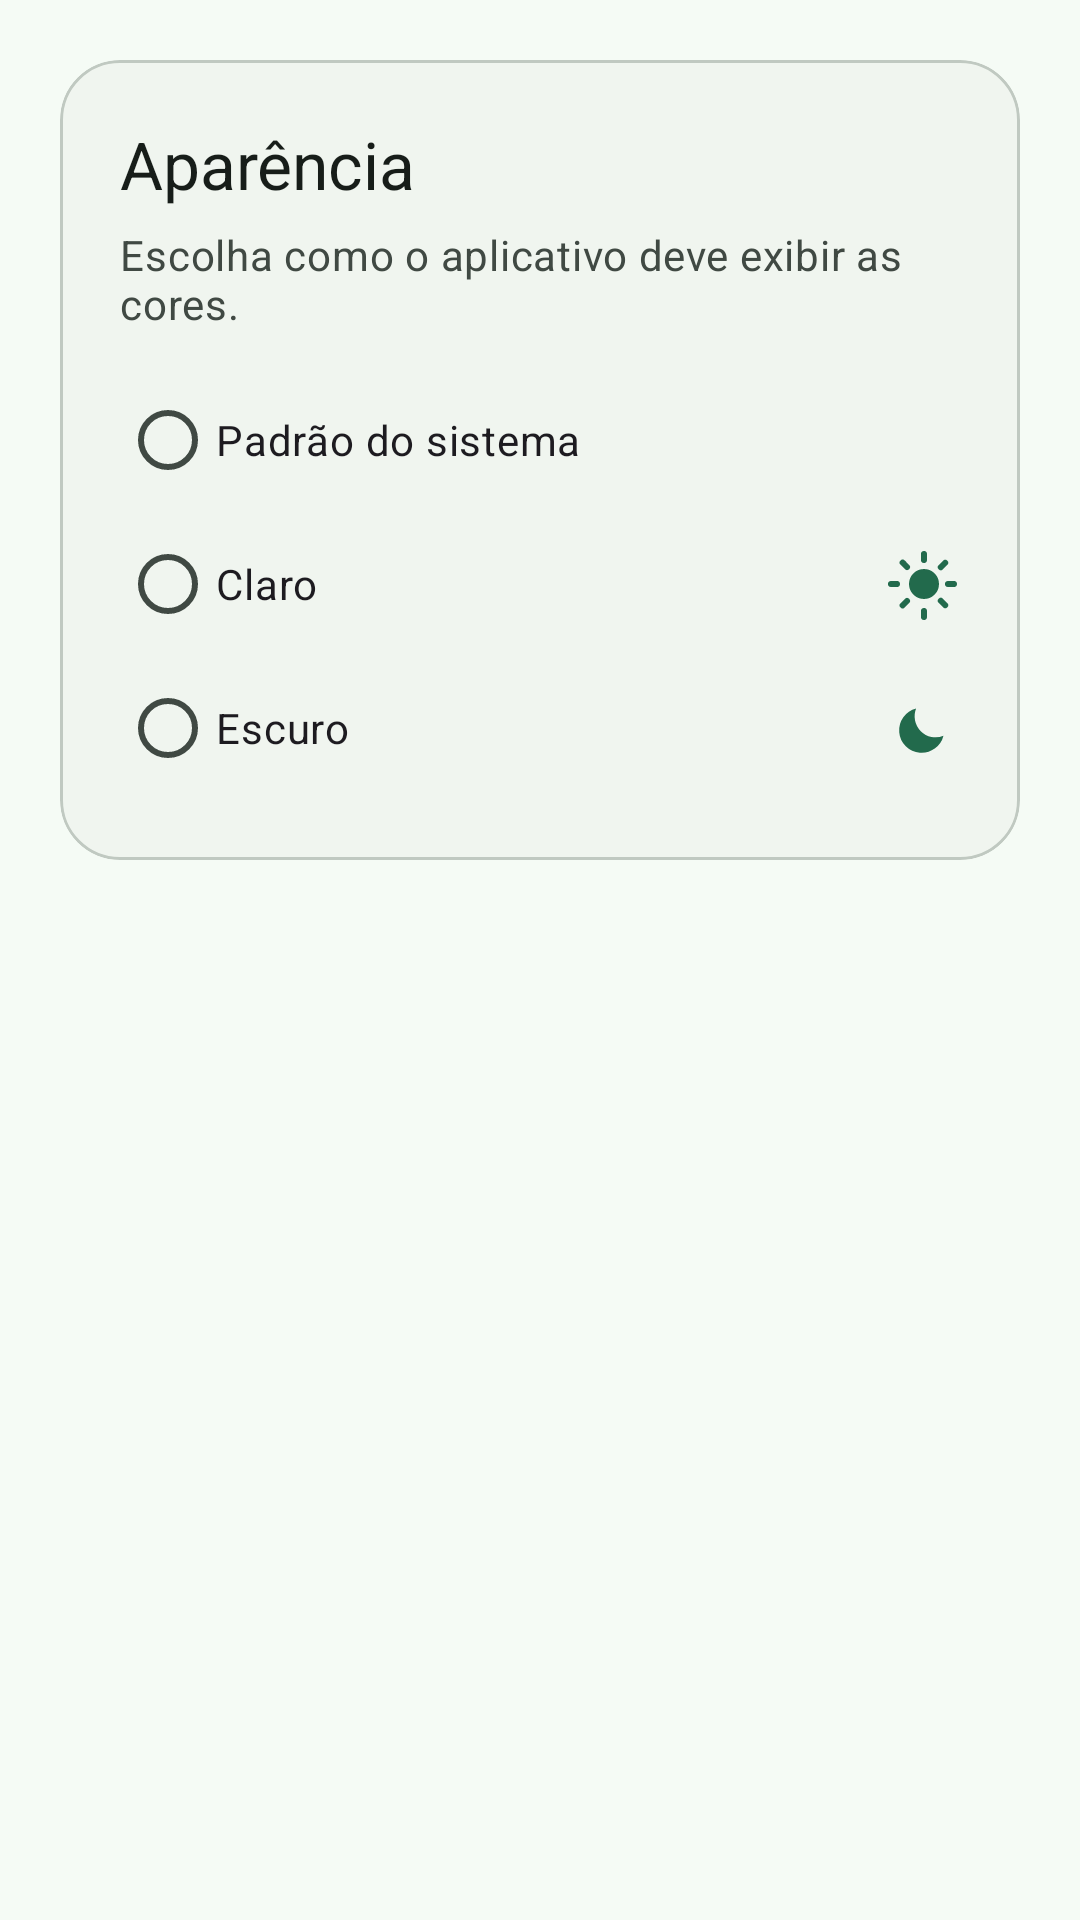

The Android layout XML behind this screen, and the referenced resources:
<!-- AndroidManifest.xml: application theme Theme.Oficina_Android -->
<!-- res/layout/fragment_settings.xml -->
<?xml version="1.0" encoding="utf-8"?>
<ScrollView xmlns:android="http://schemas.android.com/apk/res/android"
    xmlns:app="http://schemas.android.com/apk/res-auto"
    android:layout_width="match_parent"
    android:layout_height="match_parent"
    android:fillViewport="true">

    <LinearLayout
        android:layout_width="match_parent"
        android:layout_height="wrap_content"
        android:orientation="vertical"
        android:padding="20dp">

        <com.google.android.material.card.MaterialCardView
            android:layout_width="match_parent"
            android:layout_height="wrap_content"
            app:cardBackgroundColor="?attr/colorSurfaceContainerLow"
            app:cardCornerRadius="20dp"
            app:strokeColor="?attr/colorOutlineVariant"
            app:strokeWidth="1dp">

            <LinearLayout
                android:layout_width="match_parent"
                android:layout_height="wrap_content"
                android:orientation="vertical"
                android:padding="20dp">

                <TextView
                    android:layout_width="match_parent"
                    android:layout_height="wrap_content"
                    android:text="@string/settings_theme_title"
                    android:textAppearance="?attr/textAppearanceTitleLarge"
                    android:textColor="?attr/colorOnSurface" />

                <TextView
                    android:layout_width="match_parent"
                    android:layout_height="wrap_content"
                    android:layout_marginTop="6dp"
                    android:text="@string/settings_theme_summary"
                    android:textAppearance="?attr/textAppearanceBodyMedium"
                    android:textColor="?attr/colorOnSurfaceVariant" />

                <RadioGroup
                    android:id="@+id/themeOptions"
                    android:layout_width="match_parent"
                    android:layout_height="wrap_content"
                    android:layout_marginTop="12dp">

                    <com.google.android.material.radiobutton.MaterialRadioButton
                        android:id="@+id/themeSystem"
                        android:layout_width="match_parent"
                        android:layout_height="wrap_content"
                        android:text="@string/settings_theme_system" />

                    <com.google.android.material.radiobutton.MaterialRadioButton
                        android:id="@+id/themeLight"
                        android:layout_width="match_parent"
                        android:layout_height="wrap_content"
                    android:drawableEnd="@drawable/ic_sun"
                    android:drawablePadding="12dp"
                    android:drawableTint="?attr/colorPrimary"
                    android:text="@string/settings_theme_light" />

                    <com.google.android.material.radiobutton.MaterialRadioButton
                        android:id="@+id/themeDark"
                        android:layout_width="match_parent"
                        android:layout_height="wrap_content"
                    android:drawableEnd="@drawable/ic_moon"
                    android:drawablePadding="12dp"
                    android:drawableTint="?attr/colorPrimary"
                    android:text="@string/settings_theme_dark" />
                </RadioGroup>
            </LinearLayout>
        </com.google.android.material.card.MaterialCardView>
    </LinearLayout>
</ScrollView>
<!-- resources referenced by this layout -->
<resources>
  <!-- drawable ic_moon (drawable) -->
  <vector xmlns:android="http://schemas.android.com/apk/res/android"
      android:width="24dp"
      android:height="24dp"
      android:viewportWidth="24"
      android:viewportHeight="24">
      <path
          android:fillColor="?attr/colorPrimary"
          android:pathData="M9.37,5.51A7,7 0,0 0,18.49 14.6,7.5 7.5,0 1,1 9.37,5.51z" />
  </vector>
  <string name="settings_theme_dark">Escuro</string>
  <string name="settings_theme_light">Claro</string>
  <string name="settings_theme_summary">Escolha como o aplicativo deve exibir as cores.</string>
  <string name="settings_theme_system">Padrão do sistema</string>
  <string name="settings_theme_title">Aparência</string>
  <style name="TextAppearance.Oficina_Android.TituloGrande" parent="TextAppearance.Material3.HeadlineMedium">
          <item name="android:fontFamily">@font/poppins_semibold</item>
          <item name="fontFamily">@font/poppins_semibold</item>
      </style>
  <style name="TextAppearance.Oficina_Android.Titulo" parent="TextAppearance.Material3.HeadlineSmall">
          <item name="android:fontFamily">@font/poppins_semibold</item>
          <item name="fontFamily">@font/poppins_semibold</item>
      </style>
  <style name="TextAppearance.Oficina_Android.Subtitulo" parent="TextAppearance.Material3.TitleMedium">
          <item name="android:fontFamily">@font/poppins_medium</item>
          <item name="fontFamily">@font/poppins_medium</item>
      </style>
  <style name="TextAppearance.Oficina_Android.Rotulo" parent="TextAppearance.Material3.LabelLarge">
          <item name="android:fontFamily">@font/poppins_medium</item>
          <item name="fontFamily">@font/poppins_medium</item>
      </style>
  <color name="md_theme_light_primary">#226A4C</color>
  <color name="md_theme_light_on_primary">#FFFFFF</color>
  <color name="md_theme_light_primary_container">#AAF2CB</color>
  <color name="md_theme_light_on_primary_container">#005236</color>
  <color name="md_theme_light_secondary">#4D6357</color>
  <color name="md_theme_light_on_secondary">#FFFFFF</color>
  <color name="md_theme_light_secondary_container">#D0E8D8</color>
  <color name="md_theme_light_on_secondary_container">#364B3F</color>
  <color name="md_theme_light_tertiary">#3D6473</color>
  <color name="md_theme_light_on_tertiary">#FFFFFF</color>
  <color name="md_theme_light_tertiary_container">#C0E9FA</color>
  <color name="md_theme_light_on_tertiary_container">#244C5A</color>
  <color name="md_theme_light_error">#BA1A1A</color>
  <color name="md_theme_light_on_error">#FFFFFF</color>
  <color name="md_theme_light_error_container">#FFDAD6</color>
  <color name="md_theme_light_on_error_container">#93000A</color>
  <color name="md_theme_light_background">#F5FBF5</color>
  <color name="md_theme_light_on_background">#171D19</color>
  <color name="md_theme_light_surface">#F5FBF5</color>
  <color name="md_theme_light_on_surface">#171D19</color>
  <color name="md_theme_light_surface_variant">#DCE5DD</color>
  <color name="md_theme_light_on_surface_variant">#404943</color>
  <color name="md_theme_light_outline">#707973</color>
  <color name="md_theme_light_outline_variant">#C0C9C1</color>
  <color name="md_theme_light_surface_container_lowest">#FFFFFF</color>
  <color name="md_theme_light_surface_container_low">#F0F5EF</color>
  <color name="md_theme_light_surface_container">#EAEFE9</color>
  <color name="md_theme_light_surface_container_high">#E4EAE4</color>
  <color name="md_theme_light_surface_container_highest">#DEE4DE</color>
  <color name="md_theme_light_inverse_surface">#2C322E</color>
  <color name="md_theme_light_inverse_on_surface">#EDF2EC</color>
  <color name="md_theme_light_inverse_primary">#8ED5B0</color>
</resources>
